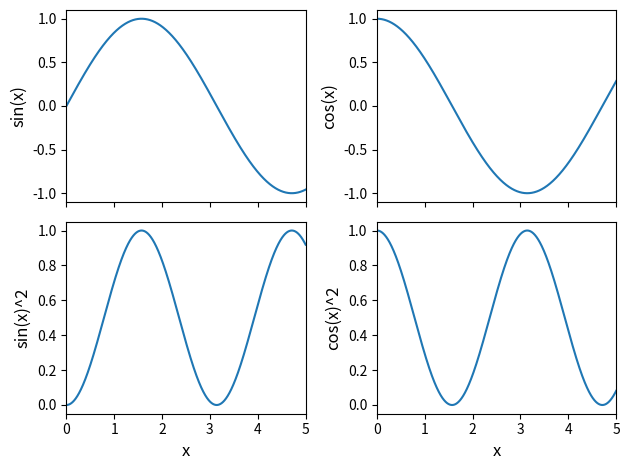

Here is the Python script that generated this plot:
import numpy as np
import matplotlib.pyplot as plt


fontsize0=12

#subplot
#refers to https://youtu.be/XFZRVnP-MTU
#https://matplotlib.org/3.3.3/api/_as_gen/matplotlib.pyplot.subplot.html
x=np.arange(0,6,0.001)
fig, ax=plt.subplots(nrows=2,ncols=2,sharex=True) 
			#nrows is the total rows
			#ncols is the total columns
			#sharex true means the xaxies will be shared
ax[0,0].plot(x,np.sin(x),label='sin(x)')
#ax[0,0].set_xlabel('x')
ax[0,0].set_ylabel('sin(x)',fontsize=fontsize0)
#ax1.set_title()		#for the set the title name
ax[0,1].plot(x,np.cos(x),label='cos(x)')
#ax[0,1].set_xlabel('x')
ax[0,1].set_ylabel('cos(x)',fontsize=fontsize0)
ax[1,0].plot(x,np.sin(x)**2.,label='sin(x)^2')
ax[1,0].set_xlabel('x',fontsize=fontsize0)
ax[1,0].set_ylabel('sin(x)^2',fontsize=fontsize0)
ax[1,1].plot(x,np.cos(x)**2.,label='cos(x)^2')
ax[1,1].set_xlabel('x',fontsize=fontsize0)
ax[1,1].set_ylabel('cos(x)^2',fontsize=fontsize0)
ax[1,1].set_xlim([0, 5])
#for i in range(2):
#	for j in range(2):
#		ax[i,j].legend()

plt.tight_layout()
plt.show()